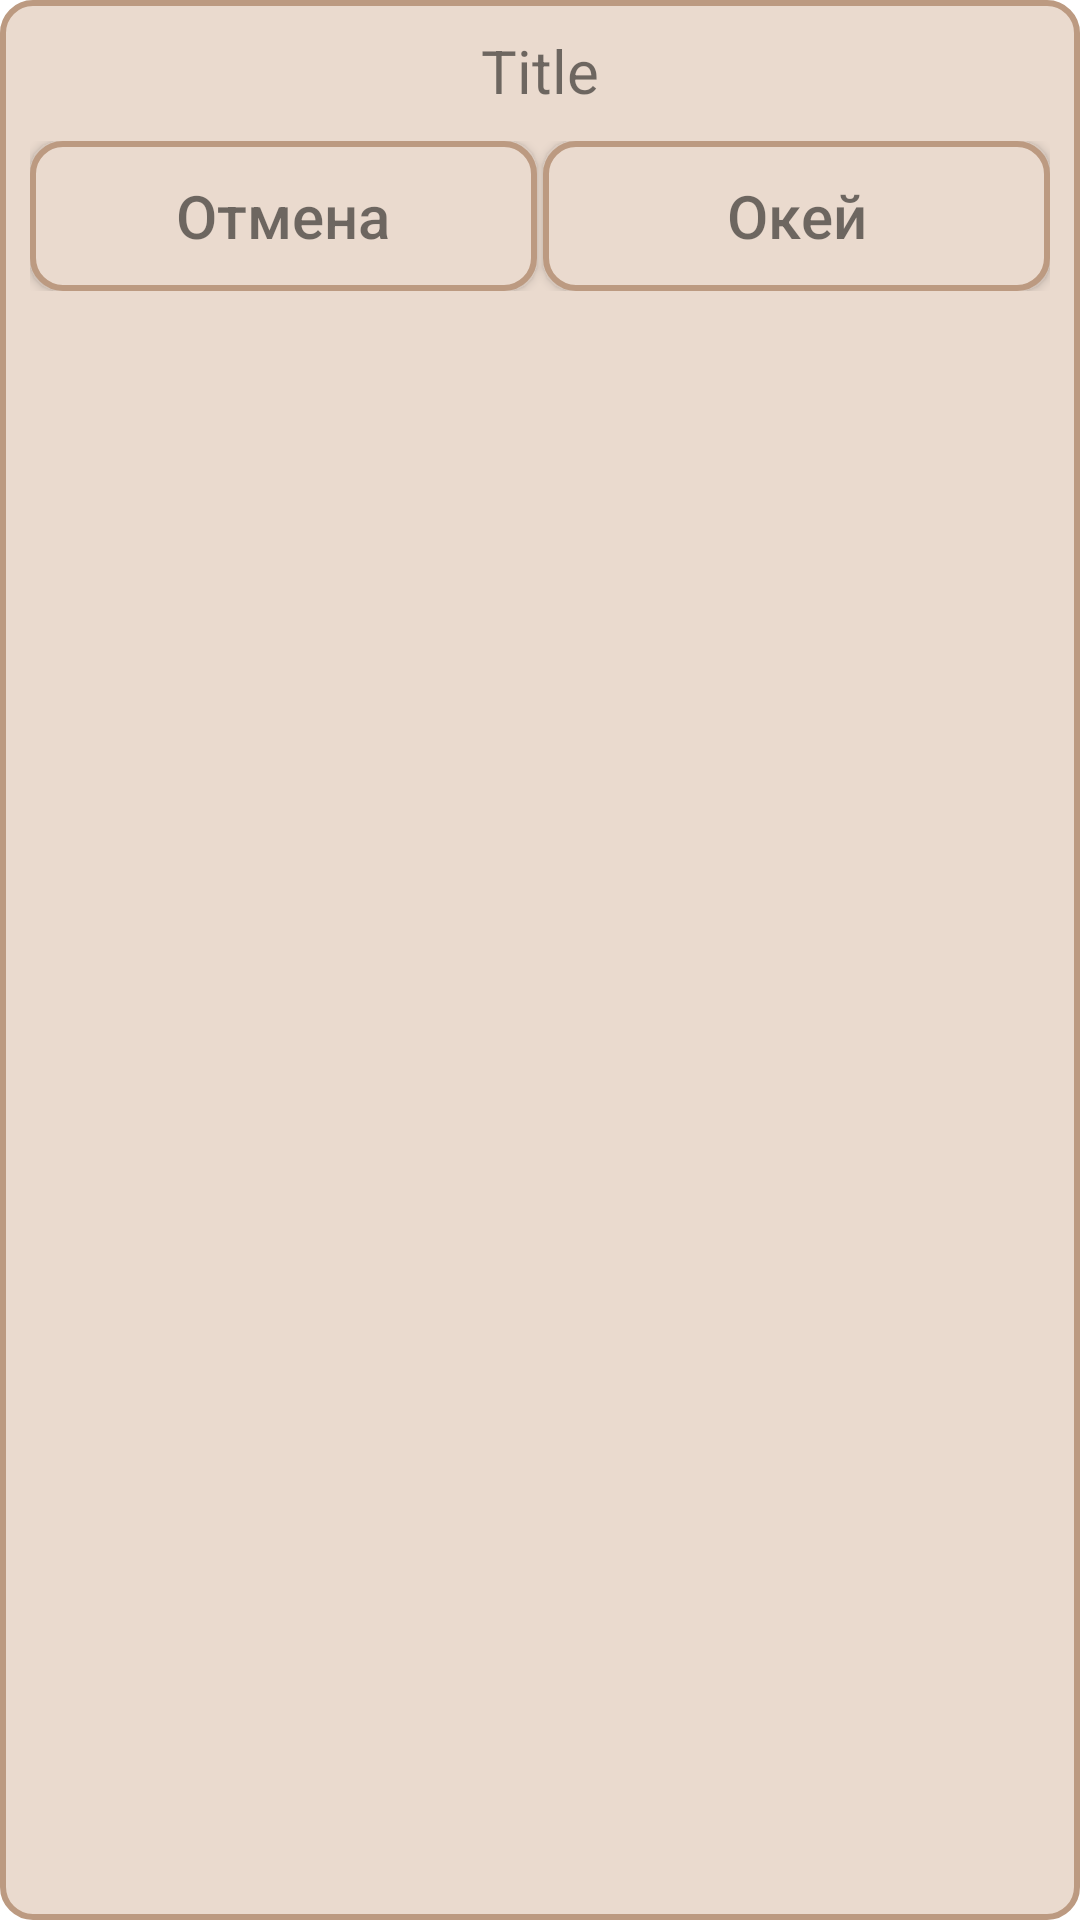

Produce the Android XML layout that renders to this screen, including the resource entries it uses.
<!-- AndroidManifest.xml: application theme Theme.ProfRu -->
<!-- res/layout/default_dialog.xml -->
<?xml version="1.0" encoding="utf-8"?>
<androidx.constraintlayout.widget.ConstraintLayout xmlns:android="http://schemas.android.com/apk/res/android"
    android:layout_width="match_parent"
    android:layout_height="wrap_content"
    android:padding="10dp"
    android:background="@drawable/box_round"
    xmlns:app="http://schemas.android.com/apk/res-auto">

    <LinearLayout
        android:layout_width="match_parent"
        android:layout_height="wrap_content"
        android:divider="@drawable/divider15"
        android:orientation="vertical"
        android:showDividers="middle">

        <TextView
            android:id="@+id/title"
            android:layout_width="match_parent"
            android:layout_height="wrap_content"
            android:layout_marginBottom="10dp"
            android:text="Title"
            android:textAlignment="center"
            android:textColor="@color/blacktext"
            android:textSize="20sp" />

        <androidx.constraintlayout.widget.ConstraintLayout
            android:layout_width="match_parent"
            android:layout_height="wrap_content">

            <androidx.appcompat.widget.AppCompatButton android:id="@+id/no"
                android:layout_width="0dp"
                android:layout_height="50dp"
                android:background="@drawable/box_round"
                app:layout_constraintStart_toStartOf="parent"
                app:layout_constraintEnd_toStartOf="@id/yes"
                android:layout_marginEnd="1dp"
                android:textSize="20sp"
                android:textColor="@color/blacktext"
                android:text="Отмена"
                android:textAllCaps="false"/>

            <androidx.appcompat.widget.AppCompatButton android:id="@+id/yes"
                android:layout_width="0dp"
                android:layout_height="50dp"
                android:background="@drawable/box_round"
                app:layout_constraintEnd_toEndOf="parent"
                app:layout_constraintStart_toEndOf="@id/no"
                android:layout_marginStart="1dp"
                android:textSize="20sp"
                android:textColor="@color/blacktext"
                android:text="Окей"
                android:textAllCaps="false"/>

        </androidx.constraintlayout.widget.ConstraintLayout>

    </LinearLayout>

</androidx.constraintlayout.widget.ConstraintLayout>
<!-- resources referenced by this layout -->
<resources>
  <color name="blacktext">#88000000</color>
  <!-- drawable box_round (drawable) -->
  <?xml version="1.0" encoding="utf-8"?>
  <shape android:shape="rectangle" xmlns:android="http://schemas.android.com/apk/res/android">
      <solid android:color="@color/item_bacground1"/>
      <stroke android:color="@color/stroke_color" android:width="2dp"/>
      <corners android:radius="10dp"/>
  </shape>
  <style name="Theme.ProfRu" parent="Theme.MaterialComponents.Light.NoActionBar">
          
          <item name="colorPrimary">@color/stroke_color</item>
          <item name="colorPrimaryVariant">@color/stroke_color</item>
          <item name="colorOnPrimary">@color/stroke_color</item>
          
          <item name="colorSecondary">@color/stroke_color</item>
          <item name="colorSecondaryVariant">@color/stroke_color</item>
          <item name="colorOnSecondary">@color/stroke_color</item>
          
          <item name="android:statusBarColor" tools:targetApi="l">@color/white</item>
          
      </style>
  <color name="item_bacground1">#EADACE</color>
  <color name="stroke_color">#BC9A81</color>
  <color name="white">#FFFFFFFF</color>
</resources>
